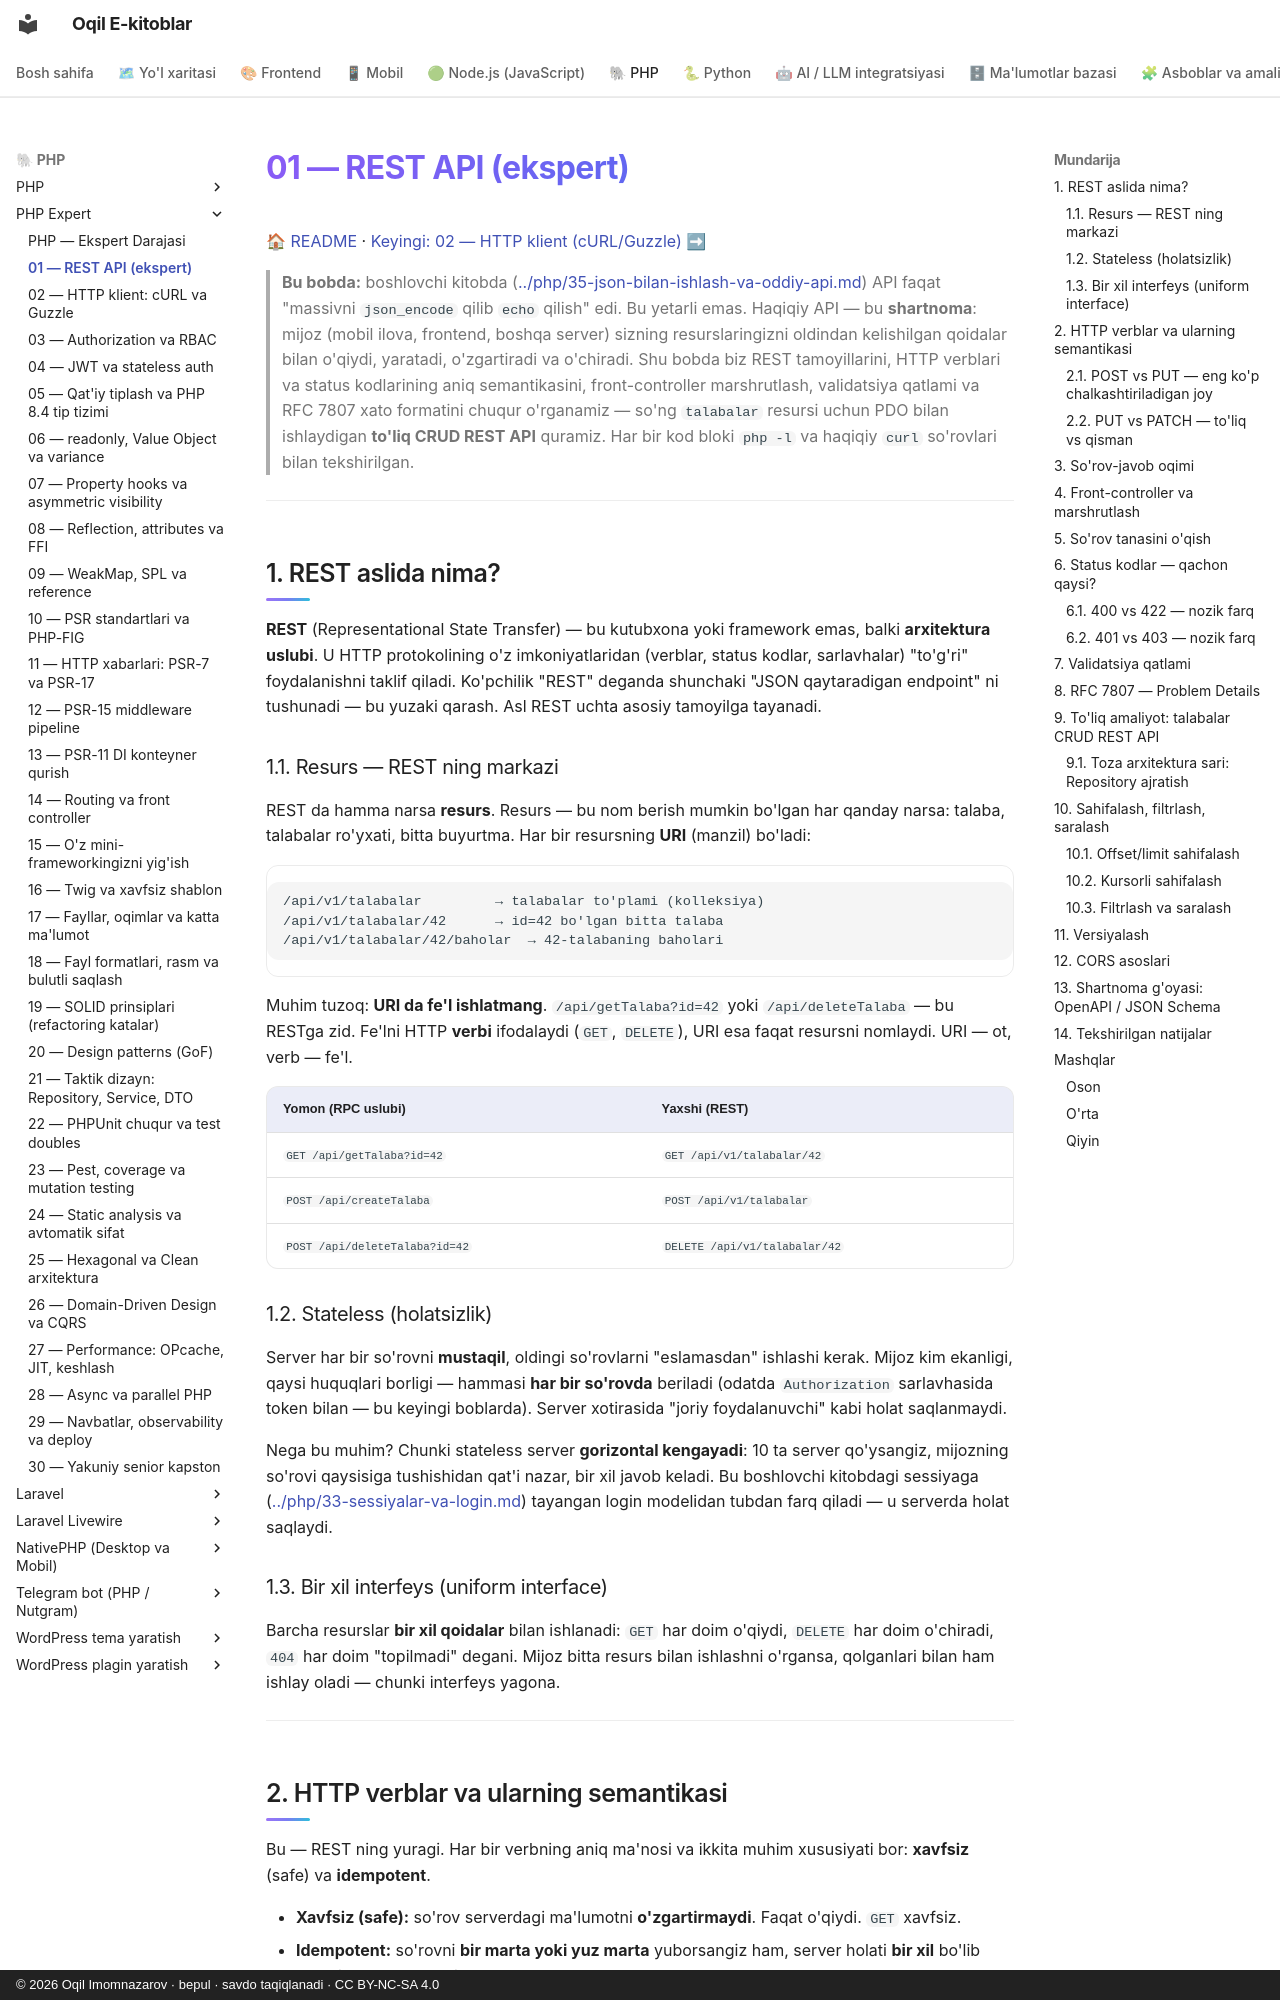

repository: iOqil/e-book · page: php-expert/01-rest-api/index.html · generator: mkdocs · copyright: © 2026 Oqil Imomnazarov · bepul · savdo taqiqlanadi · CC BY-NC-SA 4.0

# 01 — REST API (ekspert)

[🏠 README](./README.md) · [Keyingi: 02 — HTTP klient (cURL/Guzzle) ➡](./02-http-client.md)

> **Bu bobda:** boshlovchi kitobda ([../php/35-json-bilan-ishlash-va-oddiy-api.md](../php/35-json-bilan-ishlash-va-oddiy-api.md)) API faqat "massivni `json_encode` qilib `echo` qilish" edi. Bu yetarli emas. Haqiqiy API — bu **shartnoma**: mijoz (mobil ilova, frontend, boshqa server) sizning resurslaringizni oldindan kelishilgan qoidalar bilan o'qiydi, yaratadi, o'zgartiradi va o'chiradi. Shu bobda biz REST tamoyillarini, HTTP verblari va status kodlarining aniq semantikasini, front-controller marshrutlash, validatsiya qatlami va RFC 7807 xato formatini chuqur o'rganamiz — so'ng `talabalar` resursi uchun PDO bilan ishlaydigan **to'liq CRUD REST API** quramiz. Har bir kod bloki `php -l` va haqiqiy `curl` so'rovlari bilan tekshirilgan.

---

## 1. REST aslida nima?

**REST** (Representational State Transfer) — bu kutubxona yoki framework emas, balki **arxitektura uslubi**. U HTTP protokolining o'z imkoniyatlaridan (verblar, status kodlar, sarlavhalar) "to'g'ri" foydalanishni taklif qiladi. Ko'pchilik "REST" deganda shunchaki "JSON qaytaradigan endpoint" ni tushunadi — bu yuzaki qarash. Asl REST uchta asosiy tamoyilga tayanadi.

### 1.1. Resurs — REST ning markazi

REST da hamma narsa **resurs**. Resurs — bu nom berish mumkin bo'lgan har qanday narsa: talaba, talabalar ro'yxati, bitta buyurtma. Har bir resursning **URI** (manzil) bo'ladi:

```
/api/v1/talabalar         → talabalar to'plami (kolleksiya)
/api/v1/talabalar/42      → id=42 bo'lgan bitta talaba
/api/v1/talabalar/42/baholar  → 42-talabaning baholari
```

Muhim tuzoq: **URI da fe'l ishlatmang**. `/api/getTalaba?id=42` yoki `/api/deleteTalaba` — bu RESTga zid. Fe'lni HTTP **verbi** ifodalaydi (`GET`, `DELETE`), URI esa faqat resursni nomlaydi. URI — ot, verb — fe'l.

| Yomon (RPC uslubi) | Yaxshi (REST) |
| --- | --- |
| `GET /api/getTalaba?id=42` | `GET /api/v1/talabalar/42` |
| `POST /api/createTalaba` | `POST /api/v1/talabalar` |
| `POST /api/deleteTalaba?id=42` | `DELETE /api/v1/talabalar/42` |

### 1.2. Stateless (holatsizlik)

Server har bir so'rovni **mustaqil**, oldingi so'rovlarni "eslamasdan" ishlashi kerak. Mijoz kim ekanligi, qaysi huquqlari borligi — hammasi **har bir so'rovda** beriladi (odatda `Authorization` sarlavhasida token bilan — bu keyingi boblarda). Server xotirasida "joriy foydalanuvchi" kabi holat saqlanmaydi.

Nega bu muhim? Chunki stateless server **gorizontal kengayadi**: 10 ta server qo'ysangiz, mijozning so'rovi qaysisiga tushishidan qat'i nazar, bir xil javob keladi. Bu boshlovchi kitobdagi sessiyaga ([../php/33-sessiyalar-va-login.md](../php/33-sessiyalar-va-login.md)) tayangan login modelidan tubdan farq qiladi — u serverda holat saqlaydi.

### 1.3. Bir xil interfeys (uniform interface)

Barcha resurslar **bir xil qoidalar** bilan ishlanadi: `GET` har doim o'qiydi, `DELETE` har doim o'chiradi, `404` har doim "topilmadi" degani. Mijoz bitta resurs bilan ishlashni o'rgansa, qolganlari bilan ham ishlay oladi — chunki interfeys yagona.

---
